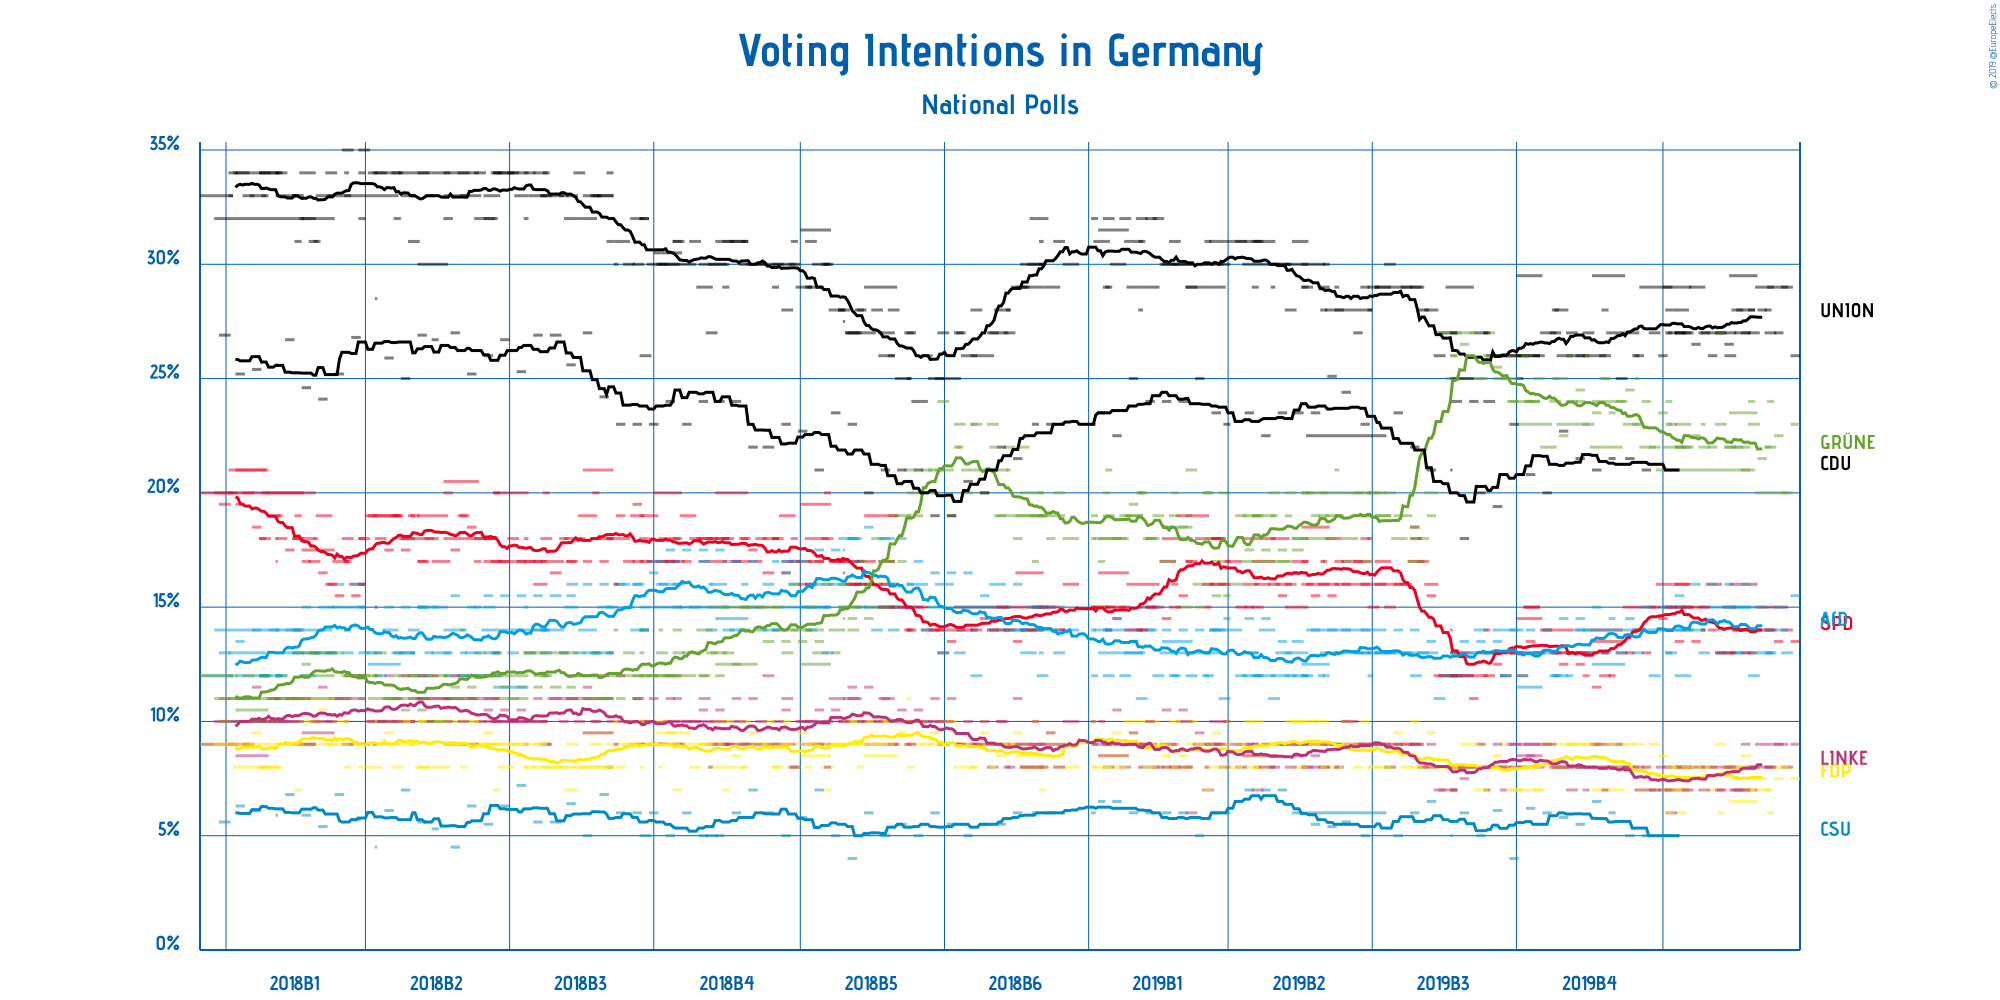

The file beside this chart, header and first rows:
Polling Firm, Commissioners, Fieldwork Start, Fieldwork End, Scope, Sample Size, Sample Size Qualification, Participation, Precision, Union, SPD, Alternative für Deutschland, FDP, DIE LINKE, BÜNDNIS 90/DIE GRÜNEN, CDU, CSU, Other
INSA, , 2019-10-25, 2019-10-28, National, 2042, Provided, Not Available, 0.5%, 26.0%, 13.5%, 15.5%, 7.5%, 9.0%, 23.0%, Not Available, Not Available, Not Available
Forsa, , 2019-10-21, 2019-10-25, National, 2501, Provided, Not Available, 1%, 29%, 14%, 13%, 8%, 8%, 20%, Not Available, Not Available, 8%
Emnid, Bild am Sonntag, 2019-10-17, 2019-10-23, National, 1441, Provided, Not Available, 1%, 29%, 15%, 14%, 8%, 9%, 20%, Not Available, Not Available, 5%
INSA, , 2019-10-18, 2019-10-21, National, 2041, Provided, Not Available, 0.5%, 27.0%, 13.5%, 15.0%, 7.5%, 9.0%, 22.5%, Not Available, Not Available, 5.5%
Forsa, , 2019-10-14, 2019-10-18, National, 2501, Provided, Not Available, 1%, 27%, 14%, 13%, 8%, 8%, 22%, Not Available, Not Available, 8%
Forschungsgruppe Wahlen, ZDF, 2019-10-15, 2019-10-17, National, 1226, Provided, Not Available, 1%, 29%, 14%, 13%, 6%, 8%, 24%, Not Available, Not Available, 6%
Emnid, Bild am Sonntag, 2019-10-10, 2019-10-16, National, 1444, Provided, Not Available, 1%, 29%, 15%, 13%, 7%, 9%, 20%, Not Available, Not Available, 7%
INSA, , 2019-10-11, 2019-10-14, National, 2052, Provided, Not Available, 0.5%, 28.0%, 14.0%, 15.0%, 7.5%, 8.0%, 21.5%, Not Available, Not Available, 6.0%
Infratest dimap, ARD, 2019-10-14, 2019-10-16, National, 1062, Provided, Not Available, 1%, 28%, 14%, 14%, 7%, 8%, 22%, Not Available, Not Available, 7%
Allensbach, , 2019-09-29, 2019-10-10, National, 1238, Provided, Not Available, 0.5%, 29.5%, 16.0%, 13.0%, 6.5%, 7.0%, 23.5%, Not Available, Not Available, 4.5%
Forsa, , 2019-10-07, 2019-10-11, National, 2500, Provided, 78%, 1%, 27%, 14%, 12%, 8%, 8%, 23%, Not Available, Not Available, 8%
Infratest dimap, ARD, 2019-10-07, 2019-10-09, National, 1504, Provided, Not Available, 1%, 28%, 13%, 14%, 7%, 8%, 24%, Not Available, Not Available, 6%
Emnid, Bild am Sonntag, 2019-10-02, 2019-10-09, National, 1916, Provided, Not Available, 1%, 28%, 14%, 15%, 7%, 8%, 21%, Not Available, Not Available, 7%
GMS, , 2019-10-01, 2019-10-07, National, 1002, Provided, Not Available, 1%, 27%, 14%, 15%, 8%, 7%, 22%, Not Available, Not Available, Not Available
INSA, , 2019-10-04, 2019-10-07, National, 2059, Provided, Not Available, 0.5%, 27.0%, 13.0%, 16.0%, 8.5%, 9.0%, 21.0%, Not Available, Not Available, 5.5%
Emnid, Bild am Sonntag, 2019-09-26, 2019-10-01, National, 1449, Provided, Not Available, 1%, 27%, 15%, 15%, 8%, 8%, 21%, Not Available, Not Available, 6%
Forsa, , 2019-09-30, 2019-10-04, National, 2505, Provided, 78%, 1%, 28%, 14%, 13%, 8%, 7%, 22%, Not Available, Not Available, 8%
YouGov, , 2019-09-27, 2019-10-01, National, 1573, Provided, Not Available, 1%, 26%, 13%, 15%, 8%, 8%, 22%, Not Available, Not Available, 8%
INSA, , 2019-09-27, 2019-09-30, National, 2058, Provided, Not Available, 0.5%, 26.5%, 13.0%, 16.0%, 8.0%, 8.0%, 22.0%, Not Available, Not Available, 6.5%
Emnid, Bild am Sonntag, 2019-09-19, 2019-09-25, National, 1719, Provided, Not Available, 1%, 27%, 16%, 15%, 7%, 8%, 21%, Not Available, Not Available, 6%
Forsa, , 2019-09-23, 2019-09-27, National, 2505, Provided, 80%, 1%, 27%, 13%, 13%, 9%, 7%, 23%, Not Available, Not Available, 8%
Forschungsgruppe Wahlen, ZDF, 2019-09-24, 2019-09-26, National, 1325, Provided, Not Available, 1%, 27%, 13%, 14%, 6%, 7%, 27%, Not Available, Not Available, 6%
INSA, , 2019-09-20, 2019-09-23, National, 2052, Provided, Not Available, 1%, 26%, 14%, 16%, 8%, 8%, 22%, Not Available, Not Available, 6%
Emnid, Bild am Sonntag, 2019-09-12, 2019-09-18, National, 1639, Provided, Not Available, 1%, 29%, 15%, 14%, 8%, 8%, 21%, Not Available, Not Available, 5%
Forsa, , 2019-09-16, 2019-09-20, National, 2500, Provided, 79%, 1%, 27%, 15%, 13%, 8%, 7%, 22%, Not Available, Not Available, 8%
Infratest dimap, ARD, 2019-09-17, 2019-09-18, National, 1067, Provided, Not Available, 1%, 27%, 14%, 14%, 8%, 8%, 23%, Not Available, Not Available, 6%
Allensbach, , 2019-09-01, 2019-09-12, National, 1255, Provided, Not Available, 1%, 29%, 15%, 14%, 7%, 8%, 22%, Not Available, Not Available, 5%
INSA, , 2019-09-13, 2019-09-16, National, 2053, Provided, Not Available, 0.5%, 26.5%, 13.5%, 16.0%, 7.5%, 7.5%, 22.5%, Not Available, Not Available, 6.5%
INSA, , 2019-09-06, 2019-09-09, National, 2033, Provided, Not Available, 0.5%, 27.0%, 13.5%, 15.5%, 8.0%, 7.5%, 22.0%, Not Available, Not Available, 6.5%
YouGov, , 2019-09-06, 2019-09-10, National, 1632, Provided, Not Available, 1%, 27%, 15%, 14%, 6%, 8%, 22%, Not Available, Not Available, 8%
Emnid, Bild am Sonntag, 2019-09-05, 2019-09-11, National, 2835, Provided, Not Available, 1%, 28%, 16%, 15%, 8%, 7%, 21%, Not Available, Not Available, 5%
GMS, , 2019-09-06, 2019-09-12, National, 1005, Provided, Not Available, 1%, 27%, 16%, 12%, 7%, 8%, 23%, Not Available, Not Available, 7%
Forsa, , 2019-09-09, 2019-09-13, National, 2503, Provided, 79%, 1%, 27%, 15%, 14%, 8%, 7%, 22%, Not Available, Not Available, 7%
Emnid, Bild am Sonntag, 2019-08-29, 2019-09-04, National, 1884, Provided, Not Available, 1%, 29%, 16%, 14%, 7%, 8%, 21%, Not Available, Not Available, 5%
Forsa, , 2019-09-02, 2019-09-06, National, 2503, Provided, 80%, 1%, 27%, 15%, 13%, 8%, 6%, 23%, Not Available, Not Available, 8%
Forschungsgruppe Wahlen, ZDF, 2019-09-02, 2019-09-04, National, 1270, Provided, Not Available, 1%, 28%, 15%, 13%, 6%, 7%, 24%, Not Available, Not Available, 7%
Infratest dimap, ARD, 2019-09-03, 2019-09-04, National, 1514, Provided, Not Available, 1%, 27%, 14%, 15%, 7%, 7%, 23%, Not Available, Not Available, 7%
INSA, , 2019-08-30, 2019-09-02, National, 2017, Provided, Not Available, 0.5%, 26.0%, 14.5%, 15.0%, 8.5%, 7.0%, 23.5%, Not Available, Not Available, 5.5%
Emnid, Bild am Sonntag, 2019-08-22, 2019-08-28, National, 1434, Provided, Not Available, 1%, 29%, 15%, 14%, 7%, 7%, 22%, Not Available, Not Available, 6%
Forsa, , 2019-08-26, 2019-08-30, National, 2501, Provided, 81%, 1%, 27%, 15%, 12%, 9%, 7%, 22%, Not Available, Not Available, 6%
INSA, , 2019-08-23, 2019-08-26, National, 2058, Provided, Not Available, 0.5%, Not Available, 13%, 15%, 8%, 8%, 24%, 21%, 5%, 6%
Forsa, , 2019-08-19, 2019-08-23, National, 2504, Provided, 79%, 1%, 26%, 14%, 13%, 9%, 8%, 23%, Not Available, Not Available, 7%
Infratest dimap, ARD, 2019-08-20, 2019-08-21, National, 1063, Provided, Not Available, 1%, 26%, 14%, 14%, 7%, 7%, 25%, Not Available, Not Available, 7%
Emnid, Bild am Sonntag, 2019-08-15, 2019-08-21, National, 1555, Provided, Not Available, 1%, 27%, 15%, 14%, 8%, 8%, 23%, Not Available, Not Available, 5%
INSA, , 2019-08-16, 2019-08-19, National, 2056, Provided, Not Available, 0.5%, Not Available, 13%, 14.5%, 9%, 8%, 24.5%, 21.5%, 5%, 5.5%
Forsa, , 2019-08-12, 2019-08-16, National, 2501, Provided, 77%, 1%, 25%, 13%, 13%, 9%, 8%, 24%, Not Available, Not Available, 8%
Allensbach, , 2019-08-02, 2019-08-15, National, 1262, Provided, Not Available, 0.5%, 29.5%, 13.5%, 12.5%, 7%, 8%, 24%, Not Available, Not Available, 5.5%
Emnid, Bild am Sonntag, 2019-08-08, 2019-08-14, National, 1897, Provided, Not Available, 1%, 27%, 14%, 14%, 8%, 9%, 22%, Not Available, Not Available, 6%
INSA, , 2019-08-09, 2019-08-11, National, 2060, Provided, Not Available, 0.5%, Not Available, 12.0%, 14.5%, 9.0%, 8.0%, 23.5%, 21.5%, 6%, 5.5%
Forsa, , 2019-08-05, 2019-08-09, National, 2503, Provided, 78%, 1%, 26%, 12%, 13%, 8%, 8%, 25%, Not Available, Not Available, 8%
Forschungsgruppe Wahlen, ZDF, 2019-08-06, 2019-08-08, National, 1307, Provided, Not Available, 1%, 28%, 13%, 13%, 7%, 7%, 25%, Not Available, Not Available, 7%
Emnid, Bild am Sonntag, 2019-08-01, 2019-08-07, National, 2388, Provided, Not Available, 1%, 26%, 14%, 14%, 9%, 9%, 22%, Not Available, Not Available, 6%
INSA, , 2019-08-02, 2019-08-05, National, 2049, Provided, Not Available, 0.5%, Not Available, 11.5%, 15.0%, 9.0%, 9.0%, 23.5%, 21%, 6.5%, 4.5%
Forsa, , 2019-07-29, 2019-08-02, National, 2501, Provided, 78%, 1%, 27%, 13%, 13%, 9%, 8%, 23%, Not Available, Not Available, 7%
Emnid, Bild am Sonntag, 2019-07-25, 2019-07-31, National, 1419, Provided, Not Available, 1%, 26%, 13%, 14%, 9%, 8%, 23%, Not Available, Not Available, 7%
Infratest dimap, ARD, 2019-07-29, 2019-07-31, National, 1503, Provided, Not Available, 1%, 26%, 12%, 14%, 8%, 7%, 26%, Not Available, Not Available, 7%
YouGov, , 2019-07-26, 2019-07-29, National, 1594, Provided, Not Available, 1%, 26%, 13%, 14%, 8%, 8%, 24%, Not Available, Not Available, 7%
INSA, , 2019-07-26, 2019-07-29, National, 2036, Provided, Not Available, 0.5%, Not Available, 12.5%, 14.5%, 9.0%, 8.0%, 24.5%, 21.5%, 5.5%, 4.5%
Forsa, , 2019-07-22, 2019-07-26, National, 2502, Provided, 80%, 1%, 27%, 13%, 13%, 9%, 7%, 24%, Not Available, Not Available, 7%
Emnid, Bild am Sonntag, 2019-07-18, 2019-07-24, National, 1520, Provided, Not Available, 1%, 26%, 14%, 13%, 9%, 8%, 23%, Not Available, Not Available, 7%
... 368 more rows
